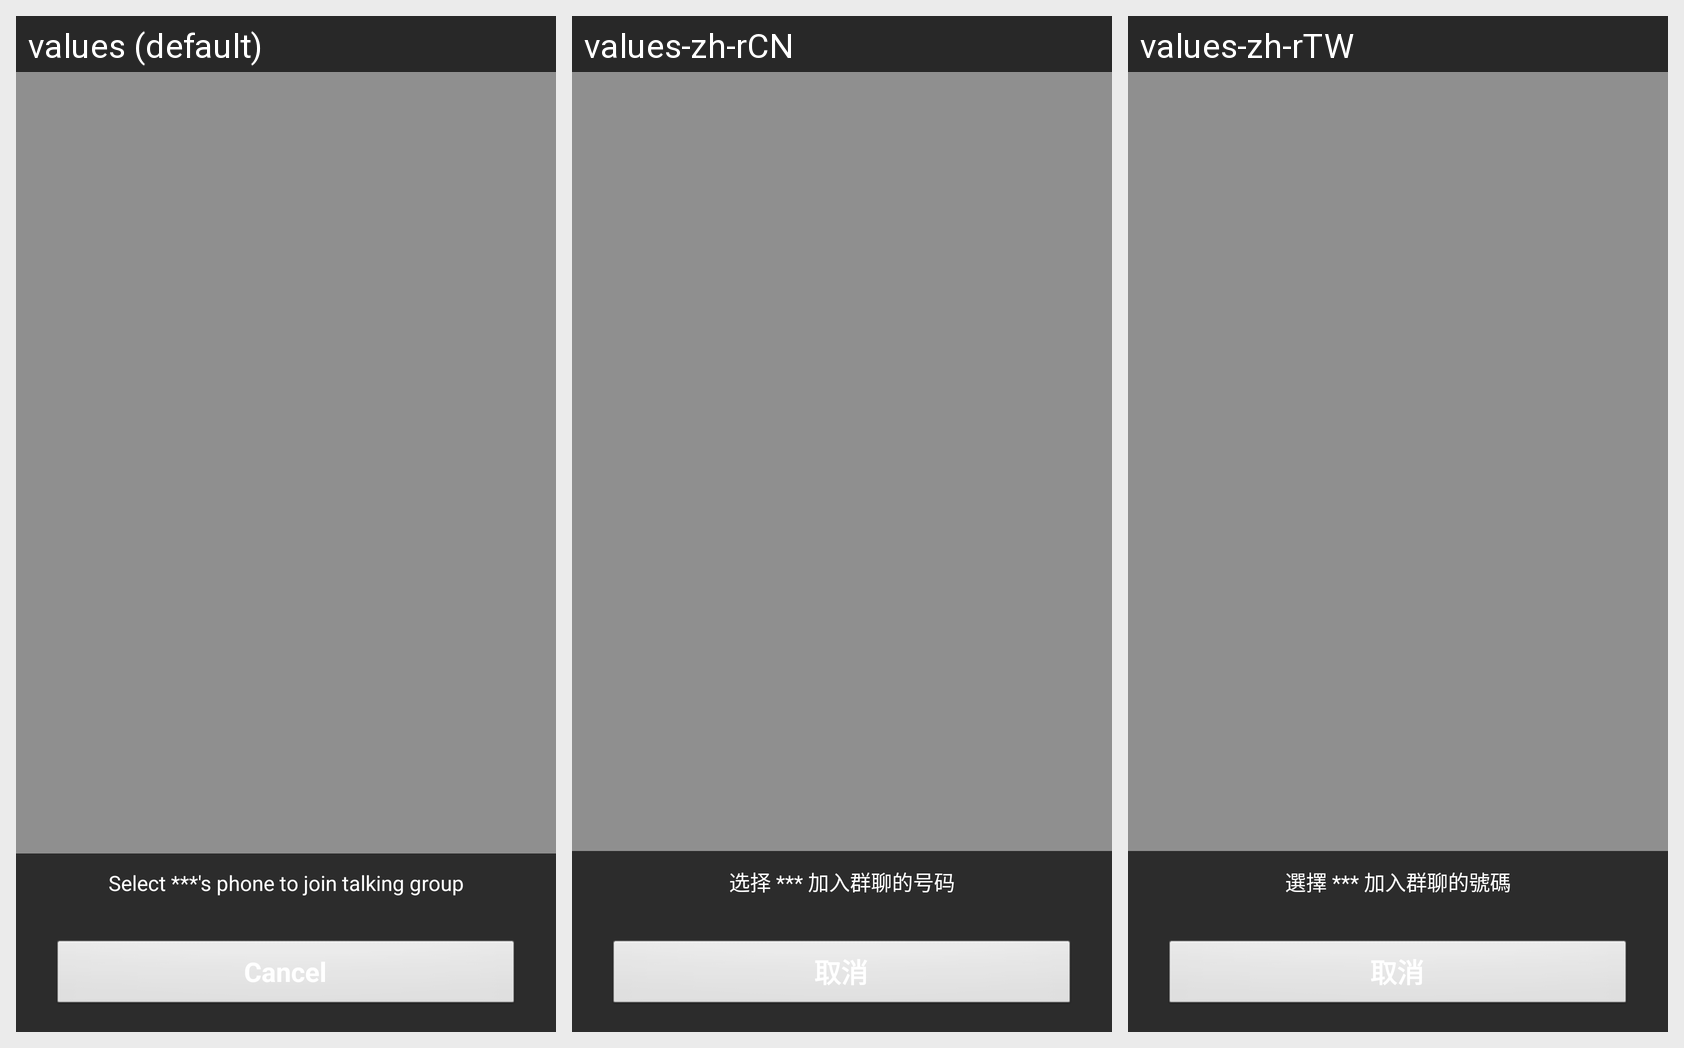

Here is an Android app screen in its default locale and in the app's own translations. Write out the translated-string differences for the strings that appear on this screen.
Android screen res/layout/contact_phonenumbers_select_layout.xml rendered under 3 locales, left to right: values (default), values-zh-rCN, values-zh-rTW. Device: Nexus 5 (rendered at 1080×1920; each locale shown at half size, 540×960, under a caption strip naming it); theme AppTheme.
Strings drawn on this screen, with the default value and each locale's value (text and hints the layout hard-codes, and strings that could not be matched under every locale, appear in the picture but are not listed):

contactPhones_selectPopupWindow_titleTextView_text
  values: Select ***'s phone to join talking group
  values-zh-rCN: 选择 *** 加入群聊的号码
  values-zh-rTW: 選擇 *** 加入群聊的號碼

contactPhones_selectPopupWindow_cancelBtn_title
  values: Cancel
  values-zh-rCN: 取消
  values-zh-rTW: 取消
